Photos from the image-classification dataset "separate-dataset" in the GitHub repository brunofaria27/image-processing. Its 6 classes are: ASC H, ASC US, HSIL, LSIL, negative for intraepithelial lesion, SCC.

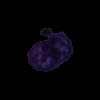
Label: SCC

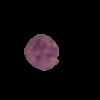
Label: negative for intraepithelial lesion

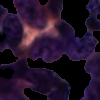
Label: HSIL

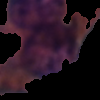
Label: LSIL

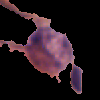
Label: ASC US

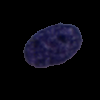
Label: ASC H
